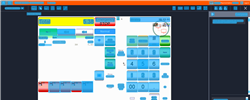
Task: Trigger Based Attended Automation
Workflow: NAMOS_HK_VoidItem

Step 1: Computer Vision in window 'Web Rep Console*' (msedge.exe)

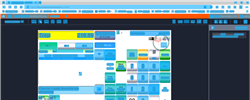
Step 2: CV refresh

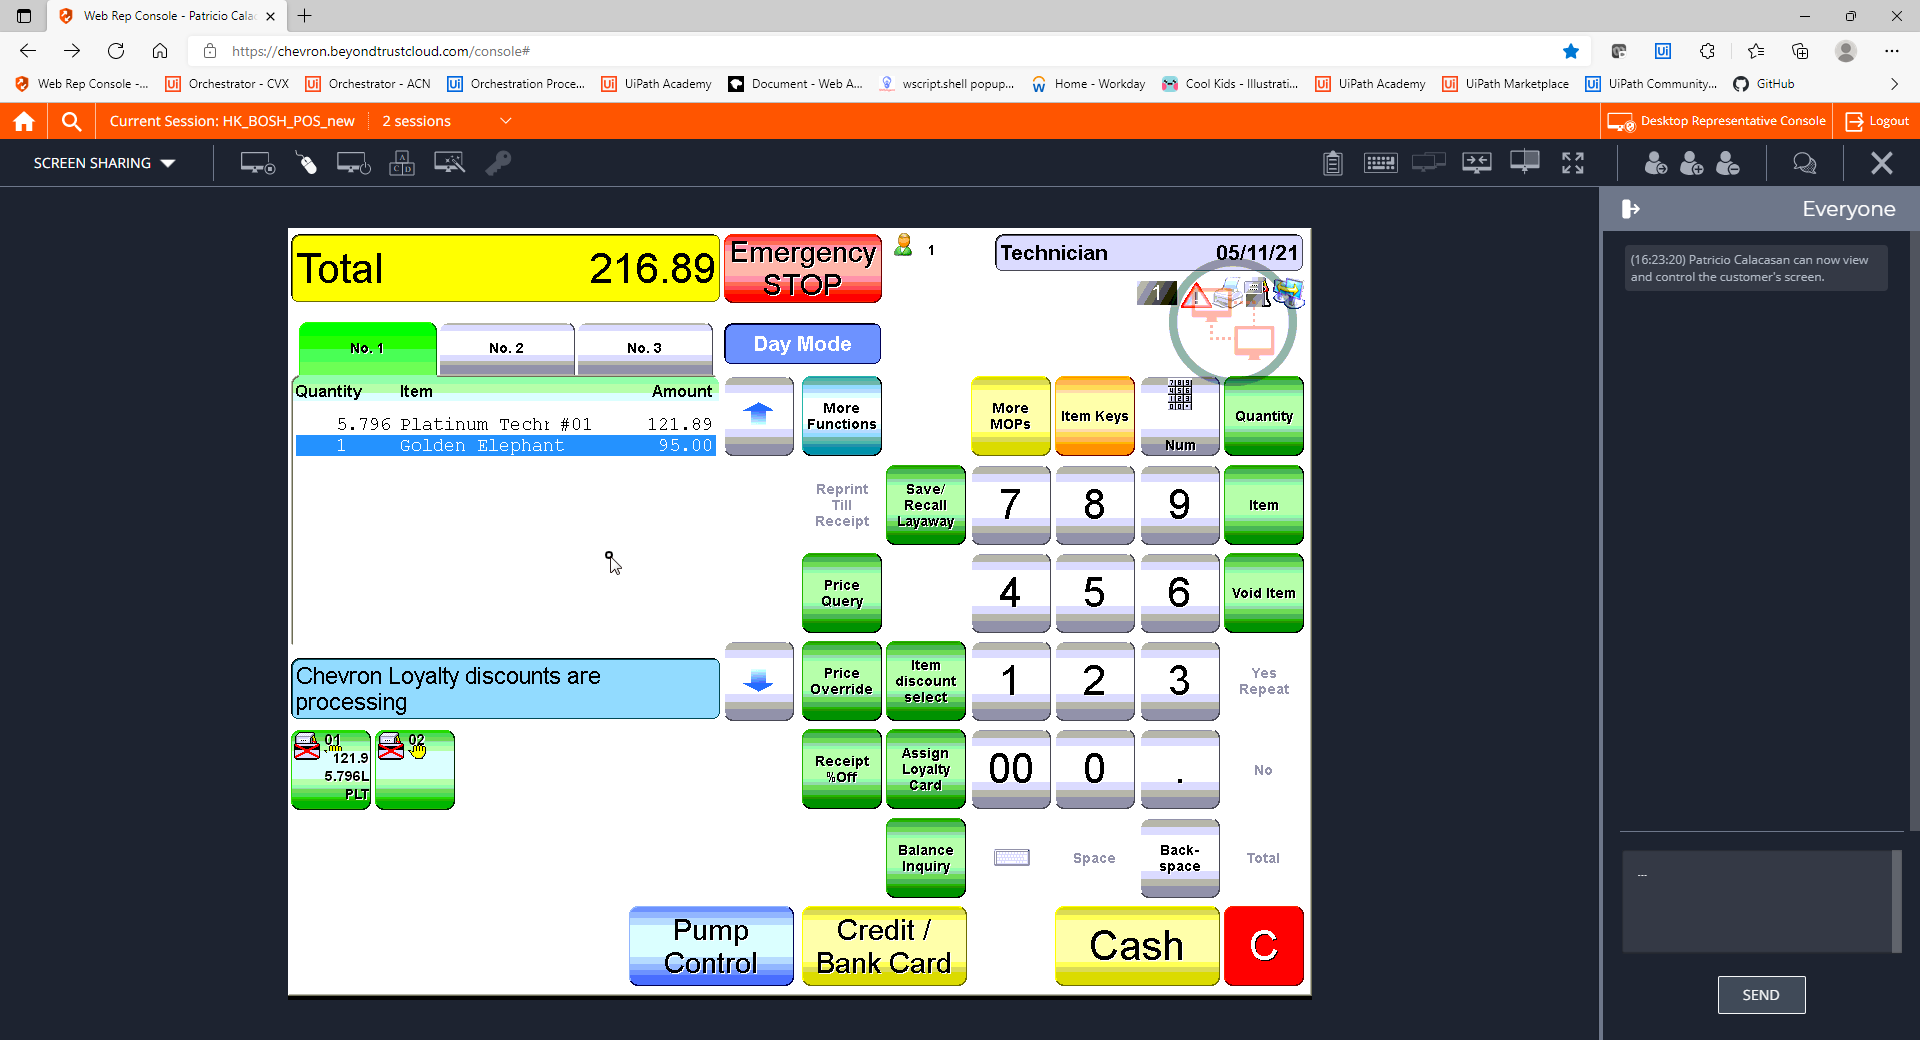
Step 3: CVCache

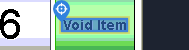
Step 4 [try]: CV Click - Text

Step 5: CvDescriptor (same screen as step 4)

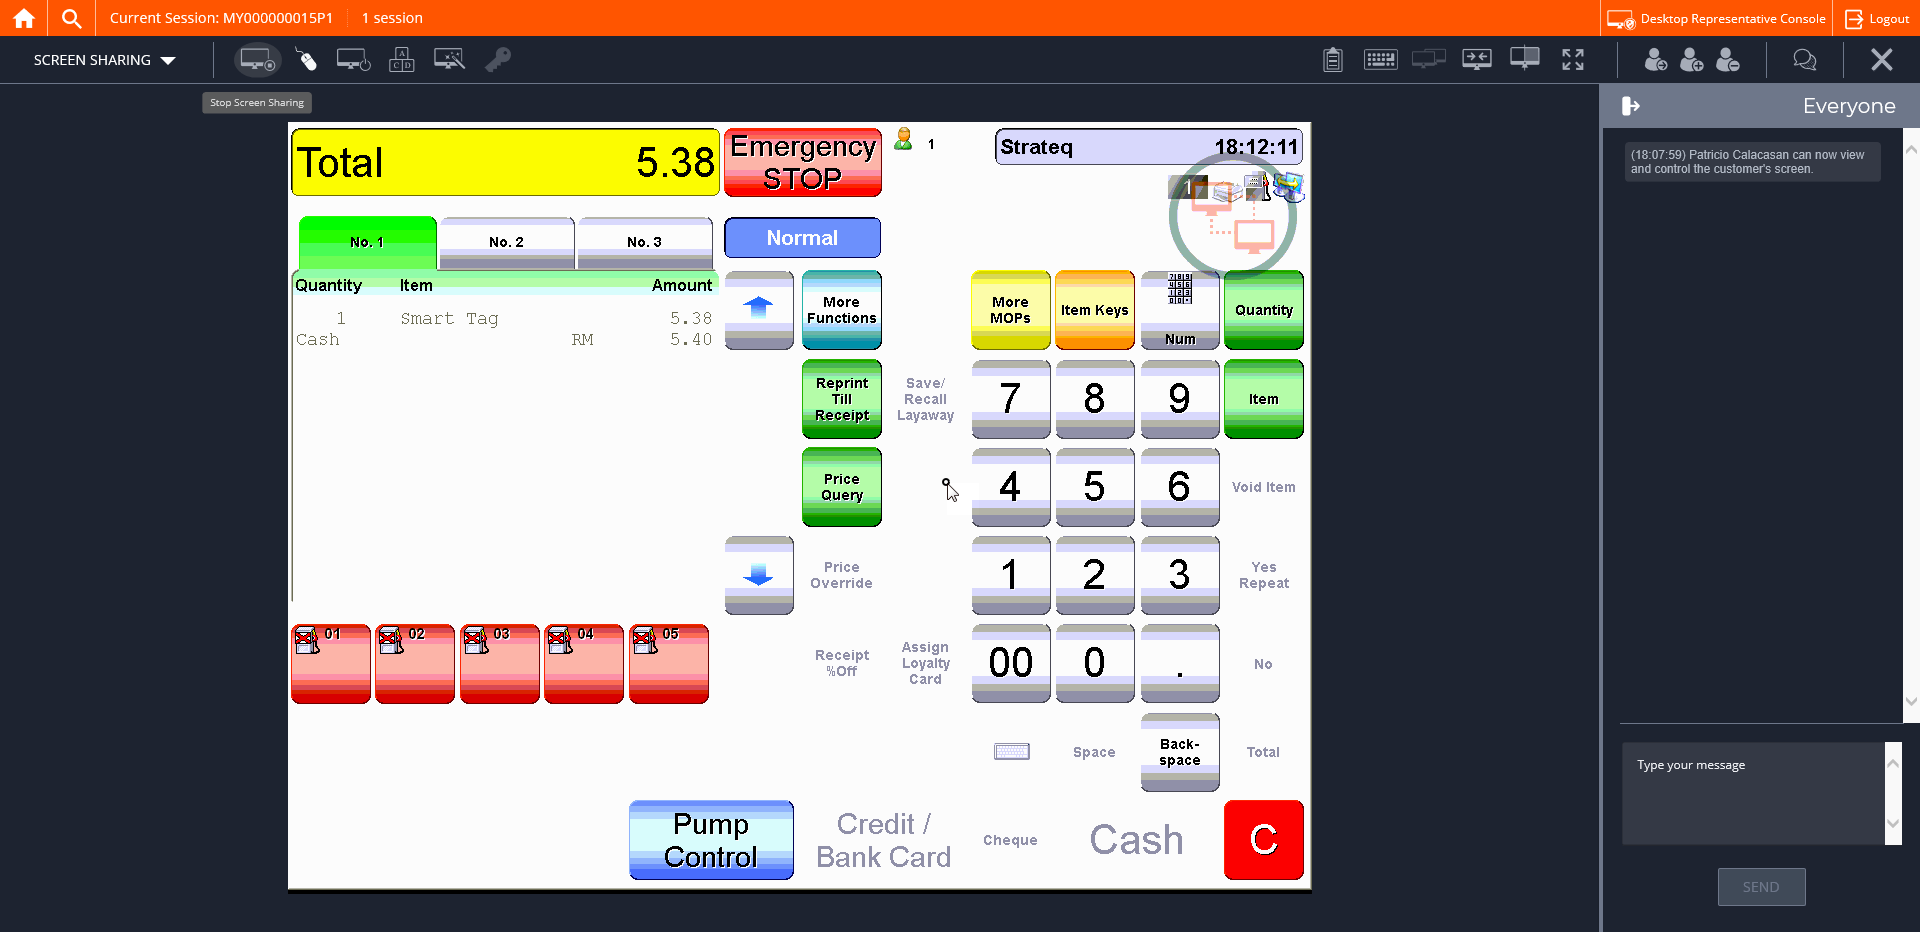
Step 6: CVCache